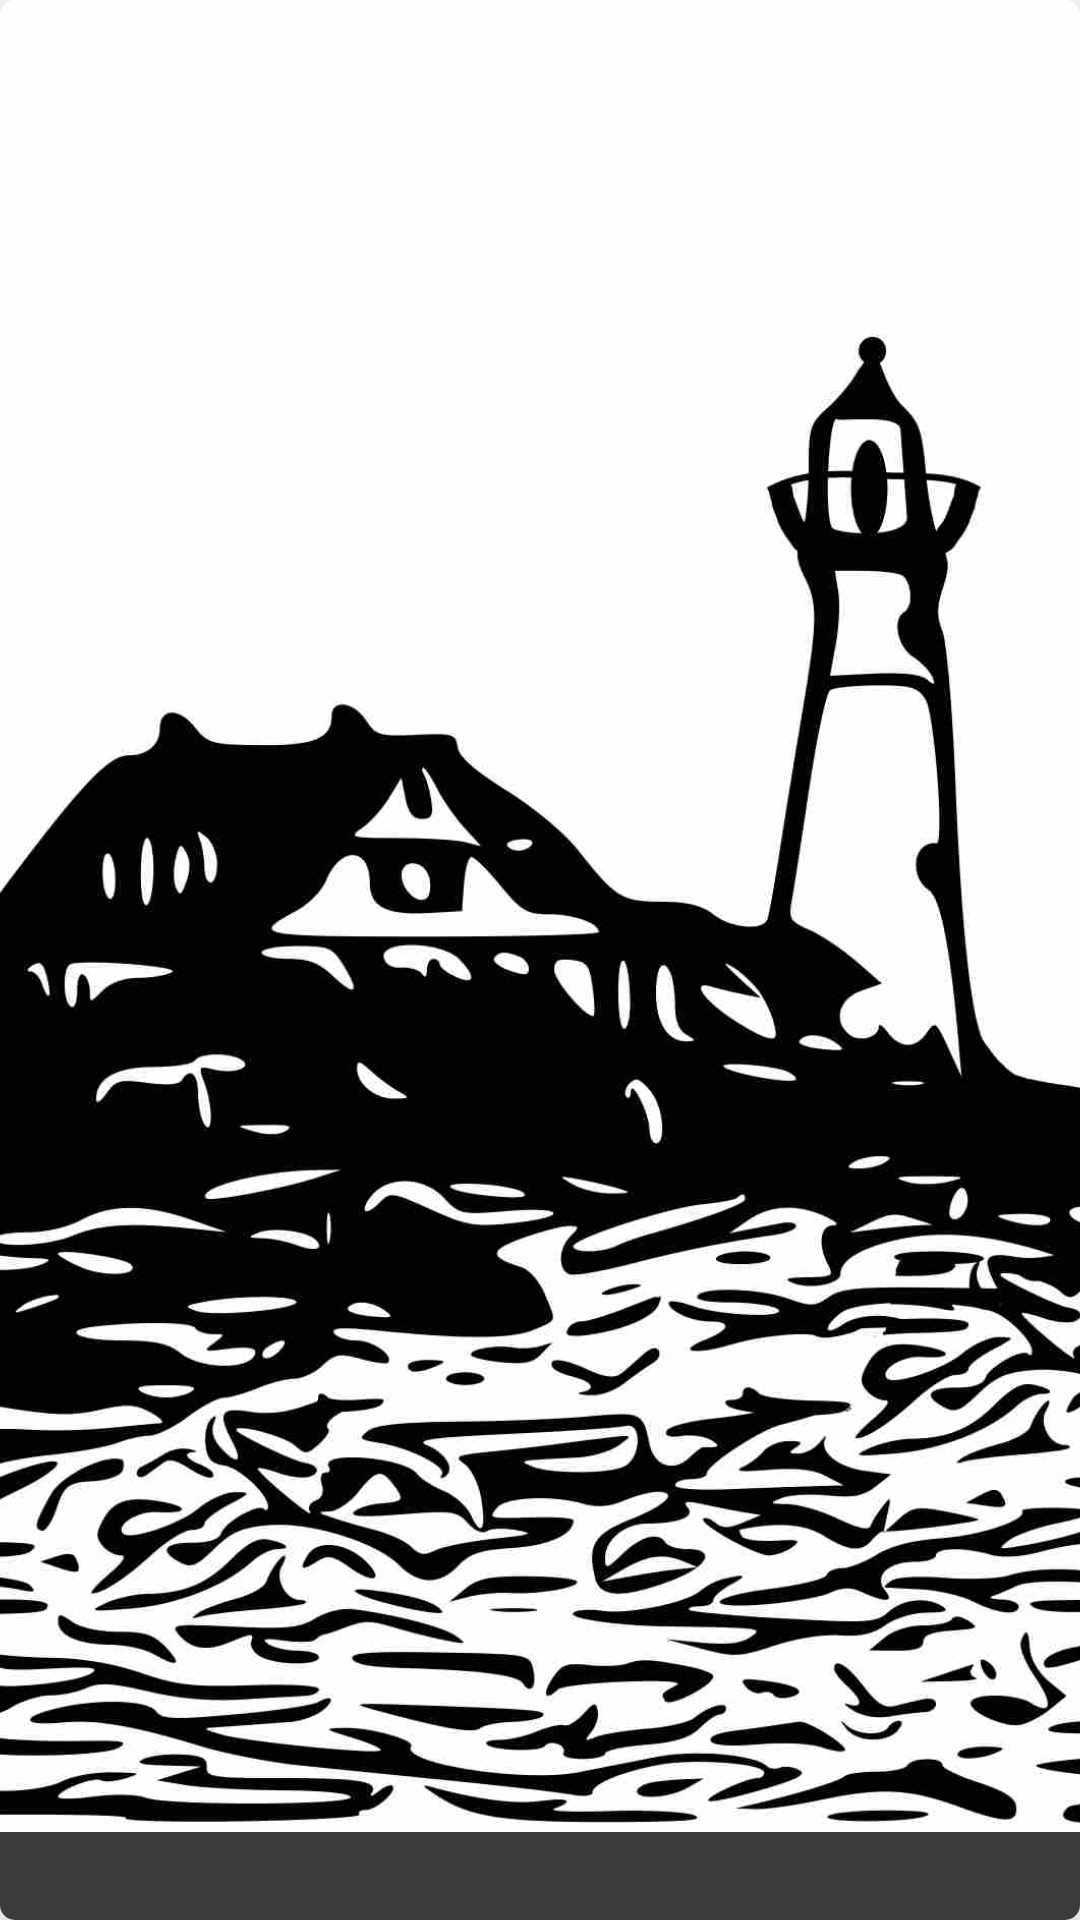

Android layout source for this screen:
<!-- AndroidManifest.xml: application theme Theme.PhotoPrep -->
<!-- res/layout/photo_shoot_location_map_list_item.xml -->
<?xml version="1.0" encoding="utf-8"?>
<layout xmlns:android="http://schemas.android.com/apk/res/android"
    xmlns:app="http://schemas.android.com/apk/res-auto"
    xmlns:tools="http://schemas.android.com/tools">

    <data>

        <variable
            name="photoShootOverview"
            type="com.vcdaniel.photoprep.PhotoShootOverview" />
    </data>

    <androidx.cardview.widget.CardView
        android:id="@+id/photoShootLocationCard"
        android:layout_width="match_parent"
        android:layout_height="@dimen/large_thumbnail_size"
        android:layout_marginStart="@dimen/large_thumbnail_margin"
        android:layout_marginTop="@dimen/normal_margin"
        android:layout_marginEnd="@dimen/large_thumbnail_margin"
        android:layout_marginBottom="@dimen/normal_margin"
        android:foreground="?android:attr/selectableItemBackgroundBorderless"
        android:padding="@dimen/normal_padding"
        app:cardCornerRadius="@dimen/normal_rounded_radius"
        app:cardElevation="@dimen/extra_high_elevation">

        <androidx.constraintlayout.widget.ConstraintLayout
            android:layout_width="match_parent"
            android:layout_height="match_parent">

            <ImageView
                android:id="@+id/photoShootImage"
                android:layout_width="0dp"
                android:layout_height="0dp"
                android:scaleType="centerCrop"
                android:src="@drawable/lighthouse_place_holder_portrait_low"
                app:layout_constraintBottom_toTopOf="@id/locationNameTextView"
                app:layout_constraintEnd_toEndOf="parent"
                app:layout_constraintStart_toStartOf="parent"
                app:layout_constraintTop_toTopOf="parent"
                app:photoShootMapThumbnailImage="@{photoShootOverview}"
                android:contentDescription="@string/main_location_image_default_description"/>

            <View
                android:id="@+id/titleScrimView"
                android:layout_width="0dp"
                android:layout_height="0dp"
                android:background="@color/extraTransparentScrimColor"
                app:layout_constraintBottom_toBottomOf="@+id/locationNameTextView"
                app:layout_constraintEnd_toEndOf="parent"
                app:layout_constraintStart_toStartOf="parent"
                app:layout_constraintTop_toTopOf="@+id/locationNameTextView" />

            <TextView
                android:id="@+id/locationNameTextView"
                android:layout_width="0dp"
                android:layout_height="wrap_content"
                android:layout_marginStart="@dimen/normal_margin"
                android:layout_marginEnd="@dimen/normal_margin"
                android:text="@{photoShootOverview.photoShootLocationName}"
                android:textAppearance="@style/TextAppearance.AppCompat.Large"
                android:textColor="?attr/colorOnPrimary"
                app:layout_constraintBottom_toBottomOf="parent"
                app:layout_constraintEnd_toEndOf="parent"
                app:layout_constraintStart_toStartOf="parent"
                tools:text="@string/sample_photo_shoot_location_name" />

        </androidx.constraintlayout.widget.ConstraintLayout>
    </androidx.cardview.widget.CardView>
</layout>
<!-- resources referenced by this layout -->
<resources>
  <color name="extraTransparentScrimColor">#c4000000</color>
  <dimen name="extra_high_elevation">10dp</dimen>
  <dimen name="large_thumbnail_margin">32dp</dimen>
  <dimen name="large_thumbnail_size">250dp</dimen>
  <dimen name="normal_margin">8dp</dimen>
  <dimen name="normal_padding">4dp</dimen>
  <dimen name="normal_rounded_radius">5dp</dimen>
  <!-- drawable lighthouse_place_holder_portrait_low: jpg bitmap (drawable, 123792 bytes) -->
  <string name="main_location_image_default_description">Displays the currently set main photo for this photo shoot location.</string>
  <string name="sample_photo_shoot_location_name">Mysterious Coastal Lighthouse</string>
  <style name="Theme.PhotoPrep" parent="Theme.MaterialComponents.Light.DarkActionBar">
          
          <item name="colorPrimary">@color/purple_500</item>
          <item name="colorPrimaryVariant">@color/purple_700</item>
          <item name="colorOnPrimary">@color/white</item>
          
          <item name="colorSecondary">@color/teal_200</item>
          <item name="colorSecondaryVariant">@color/teal_700</item>
          <item name="colorOnSecondary">@color/black</item>
          
          <item name="android:statusBarColor" tools:targetApi="l">?attr/colorPrimaryVariant</item>
          
          <item name="bottomSheetDialogTheme">@style/AppBottomSheetDialogTheme</item>
          <item name="Widget.MyApp.Chip.Choice">@style/Widget.MyApp.Chip.Choice</item>
      </style>
  <color name="purple_500">#FF6200EE</color>
  <color name="purple_700">#FF3700B3</color>
  <color name="white">#FFFFFFFF</color>
  <color name="teal_200">#FF03DAC5</color>
  <color name="teal_700">#FF018786</color>
  <color name="black">#FF000000</color>
  <style name="AppBottomSheetDialogTheme" parent="Theme.Design.Light.BottomSheetDialog">
          <item name="bottomSheetStyle">@style/AppModalStyle</item>
      </style>
  <style name="Widget.MyApp.Chip.Choice" parent="Widget.MaterialComponents.Chip.Choice">
          <item name="materialThemeOverlay">@style/ThemeOverlay.MyApp.Chip.Choice</item>
          <item name="iconStartPadding">@dimen/icon_padding</item>
          <item name="chipIconTint">?attr/colorControlNormal</item>
      </style>
  <style name="AppModalStyle" parent="Widget.Design.BottomSheet.Modal">
          <item name="android:background">@drawable/top_rounded_background</item>
          <item name="chipBackgroundColor">@color/teal_200</item>
      </style>
  <style name="ThemeOverlay.MyApp.Chip.Choice" parent="">
          <item name="elevationOverlayEnabled">false</item>
      </style>
  <dimen name="icon_padding">6dp</dimen>
  <!-- drawable top_rounded_background (drawable) -->
  <?xml version="1.0" encoding="utf-8"?>
  <shape xmlns:android="http://schemas.android.com/apk/res/android">
      <solid android:color="@color/purple_500" />
      <corners
          android:topLeftRadius="@dimen/large_rounded_radius"
          android:topRightRadius="@dimen/large_rounded_radius" />
  </shape>
  <dimen name="large_rounded_radius">20dp</dimen>
</resources>
